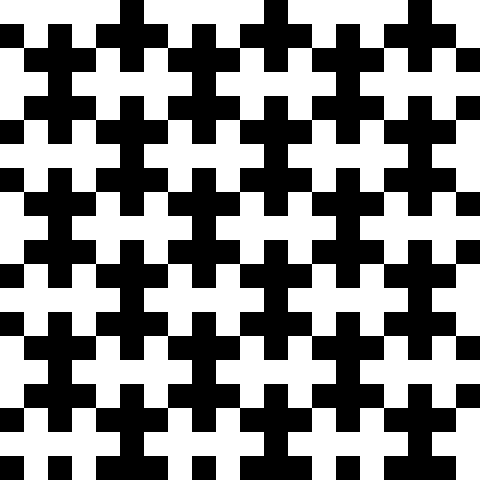
t = 0.00 s
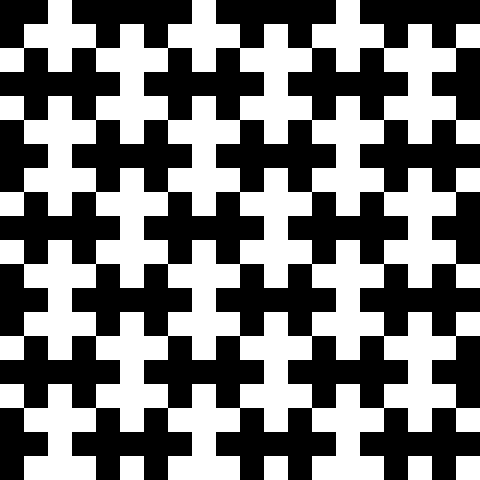
t = 1.69 s
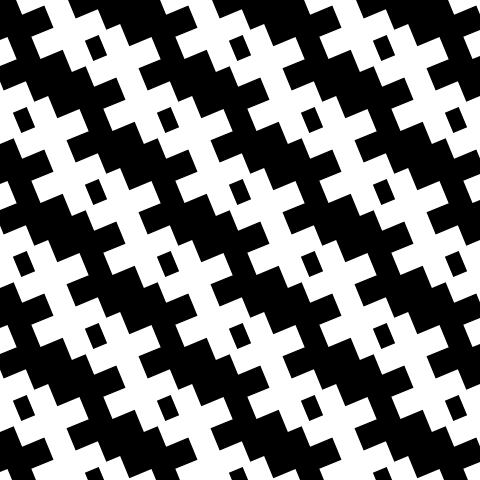
t = 3.38 s
t = 5.06 s: frame unchanged from t = 0.00 s, image omitted
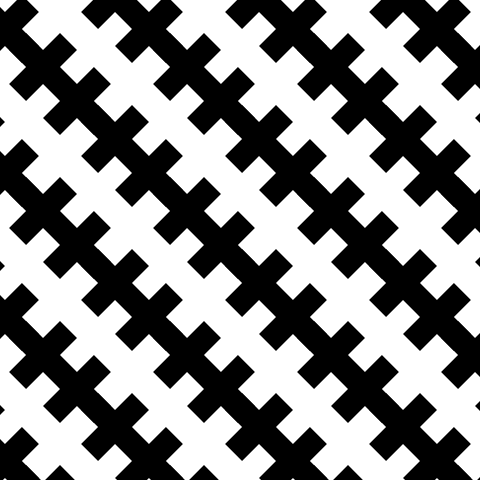
t = 6.75 s
t = 8.25 s: frame unchanged from t = 1.69 s, image omitted

The animated SVG that drew these frames (rendered in a browser with its animation timeline set to each time). Animation: 4 SMIL elements (animate=2,animateTransform=2); frames cover the first 8.25 s, repeats indefinitely.

<svg id="etmain" version="1.1" xmlns="http://www.w3.org/2000/svg" xmlns:svg="http://www.w3.org/2000/svg" width="480" height="480"> <defs mode="0" rotatestep="1" rotatestart="0" stepvalue="90" snapto="1" displaywait="0">   

<g id="tile0" frontfill="#000000" backfill="#26c06e"><path d="M -12,-60 L 12,-60 L 12,-36 L 36,-36 L 36,-12 L 12,-12 L 12,12 L 36,12 L 36,36 L 12,36 L 12,60 L -12,60 L -12,36 L -36,36 L -36,12 L -12,12 L -12,-12 L -36,-12 L -36,-36 L -12,-36 Z"></path>

<animateTransform attributeName="transform" attributeType="XML" type="rotate" values="0;90;90;0;0;-90;-90;0;0" dur="12s" repeatCount="indefinite" begin="0s"/>

</g>

<g id="tile1" frontfill="#ffffff" backfill="#2691c0"><path d="M -12,-60 L 12,-60 L 12,-36 L 36,-36 L 36,-12 L 12,-12 L 12,12 L 36,12 L 36,36 L 12,36 L 12,60 L -12,60 L -12,36 L -36,36 L -36,12 L -12,12 L -12,-12 L -36,-12 L -36,-36 L -12,-36 Z"></path>

<animateTransform attributeName="transform" attributeType="XML" type="rotate" values="0;90;90;0;0;-90;-90;0;0" dur="12s" repeatCount="indefinite" begin="0s"/>

<animate attributeName="opacity" values="0;0;0;1;1;1;1;1;0;0;0;1;1;1;1;1;0" dur="12s" repeatCount="indefinite" begin="0s"></animate>

</g>


</defs> <g class="etdrop" stroke="#777" stroke-width="0" transform="translate(0,0) scale(1)"><g class="etboard"><circle r="6" cx="-12" cy="12" fill="purple" stroke="none" stroke-width="0" class="bcenter"></circle><path d="M 0,0 L 480,0 L 480,480 L 0,480 Z" stroke="#fff" stroke-width="0" fill="#7f7f7f" class="boardsnap0">

<animate attributeName="fill" values="#fff;#fff;#fff;#fff;#000;#000;#000;#fff;#fff;#fff;#fff;#fff;#000;#000;#000;#fff;#fff" dur="12s" repeatCount="indefinite" begin="0s"></animate>

</path></g>

<use href="#tile0" fill="#000000" stroke="#777" transform="translate(-12,12) scale(1,1) rotate(0)" class="tiledropped"></use><use href="#tile0" fill="#000000" transform="translate(60,84) scale(1,1) rotate(0)" class="tiledropped"></use><use href="#tile0" fill="#000000" transform="translate(-12,156) scale(1,1) rotate(0)" class="tiledropped"></use><use href="#tile0" fill="#000000" transform="translate(-12,300) scale(1,1) rotate(0)" class="tiledropped"></use><use href="#tile0" fill="#000000" transform="translate(-12,444) scale(1,1) rotate(0)" class="tiledropped"></use><use href="#tile0" fill="#000000" transform="translate(60,-60) scale(1,1) rotate(0)" class="tiledropped"></use><use href="#tile0" fill="#000000" transform="translate(60,228) scale(1,1) rotate(0)" class="tiledropped"></use><use href="#tile0" fill="#000000" transform="translate(60,372) scale(1,1) rotate(0)" class="tiledropped"></use><use href="#tile0" fill="#000000" transform="translate(60,516) scale(1,1) rotate(0)" class="tiledropped"></use><use href="#tile0" fill="#000000" transform="translate(132,12) scale(1,1) rotate(0)" class="tiledropped"></use><use href="#tile0" fill="#000000" transform="translate(132,156) scale(1,1) rotate(0)" class="tiledropped"></use><use href="#tile0" fill="#000000" transform="translate(132,300) scale(1,1) rotate(0)" class="tiledropped"></use><use href="#tile0" fill="#000000" transform="translate(132,444) scale(1,1) rotate(0)" class="tiledropped"></use><use href="#tile0" fill="#000000" transform="translate(204,516) scale(1,1) rotate(0)" class="tiledropped"></use><use href="#tile0" fill="#000000" transform="translate(204,372) scale(1,1) rotate(0)" class="tiledropped"></use><use href="#tile0" fill="#000000" transform="translate(204,228) scale(1,1) rotate(0)" class="tiledropped"></use><use href="#tile0" fill="#000000" transform="translate(204,84) scale(1,1) rotate(0)" class="tiledropped"></use><use href="#tile0" fill="#000000" transform="translate(204,-60) scale(1,1) rotate(0)" class="tiledropped"></use><use href="#tile0" fill="#000000" transform="translate(276,444) scale(1,1) rotate(0)" class="tiledropped"></use><use href="#tile0" fill="#000000" transform="translate(276,300) scale(1,1) rotate(0)" class="tiledropped"></use><use href="#tile0" fill="#000000" transform="translate(276,156) scale(1,1) rotate(0)" class="tiledropped"></use><use href="#tile0" fill="#000000" transform="translate(276,12) scale(1,1) rotate(0)" class="tiledropped"></use><use href="#tile0" fill="#000000" transform="translate(348,84) scale(1,1) rotate(0)" class="tiledropped"></use><use href="#tile0" fill="#000000" transform="translate(348,228) scale(1,1) rotate(0)" class="tiledropped"></use><use href="#tile0" fill="#000000" transform="translate(348,372) scale(1,1) rotate(0)" class="tiledropped"></use><use href="#tile0" fill="#000000" transform="translate(348,516) scale(1,1) rotate(0)" class="tiledropped"></use><use href="#tile0" fill="#000000" transform="translate(348,-60) scale(1,1) rotate(0)" class="tiledropped"></use><use href="#tile0" fill="#000000" transform="translate(420,444) scale(1,1) rotate(0)" class="tiledropped"></use><use href="#tile0" fill="#000000" transform="translate(420,300) scale(1,1) rotate(0)" class="tiledropped"></use><use href="#tile0" fill="#000000" transform="translate(420,156) scale(1,1) rotate(0)" class="tiledropped"></use><use href="#tile0" fill="#000000" transform="translate(420,12) scale(1,1) rotate(0)" class="tiledropped"></use><use href="#tile0" fill="#000000" transform="translate(492,516) scale(1,1) rotate(0)" class="tiledropped"></use><use href="#tile0" fill="#000000" transform="translate(492,372) scale(1,1) rotate(0)" class="tiledropped"></use><use href="#tile0" fill="#000000" transform="translate(492,228) scale(1,1) rotate(0)" class="tiledropped"></use><use href="#tile0" fill="#000000" transform="translate(492,84) scale(1,1) rotate(0)" class="tiledropped"></use><use href="#tile0" fill="#000000" transform="translate(492,-60) scale(1,1) rotate(0)" class="tiledropped"></use>

<use href="#tile1" fill="#ffffff" stroke="#777" transform="translate(60,12) scale(1,1) rotate(-90)" class="tiledropped"></use><use href="#tile1" fill="#ffffff" transform="translate(-12,84) scale(1,1) rotate(90)" class="tiledropped"></use><use href="#tile1" fill="#ffffff" transform="translate(-12,228) scale(1,1) rotate(-90)" class="tiledropped"></use><use href="#tile1" fill="#ffffff" transform="translate(-12,372) scale(1,1) rotate(-90)" class="tiledropped"></use><use href="#tile1" fill="#ffffff" transform="translate(-12,516) scale(1,1) rotate(-90)" class="tiledropped"></use><use href="#tile1" fill="#ffffff" transform="translate(60,156) scale(1,1) rotate(-90)" class="tiledropped"></use><use href="#tile1" fill="#ffffff" transform="translate(60,300) scale(1,1) rotate(-90)" class="tiledropped"></use><use href="#tile1" fill="#ffffff" transform="translate(60,444) scale(1,1) rotate(-90)" class="tiledropped"></use><use href="#tile1" fill="#ffffff" transform="translate(132,84) scale(1,1) rotate(-90)" class="tiledropped"></use><use href="#tile1" fill="#ffffff" transform="translate(132,228) scale(1,1) rotate(-90)" class="tiledropped"></use><use href="#tile1" fill="#ffffff" transform="translate(132,372) scale(1,1) rotate(-90)" class="tiledropped"></use><use href="#tile1" fill="#ffffff" transform="translate(132,516) scale(1,1) rotate(-90)" class="tiledropped"></use><use href="#tile1" fill="#ffffff" transform="translate(204,12) scale(1,1) rotate(-90)" class="tiledropped"></use><use href="#tile1" fill="#ffffff" transform="translate(204,156) scale(1,1) rotate(-90)" class="tiledropped"></use><use href="#tile1" fill="#ffffff" transform="translate(204,300) scale(1,1) rotate(-90)" class="tiledropped"></use><use href="#tile1" fill="#ffffff" transform="translate(204,444) scale(1,1) rotate(-90)" class="tiledropped"></use><use href="#tile1" fill="#ffffff" transform="translate(276,-60) scale(1,1) rotate(-90)" class="tiledropped"></use><use href="#tile1" fill="#ffffff" transform="translate(132,-60) scale(1,1) rotate(-90)" class="tiledropped"></use><use href="#tile1" fill="#ffffff" transform="translate(-12,-60) scale(1,1) rotate(-90)" class="tiledropped"></use><use href="#tile1" fill="#ffffff" transform="translate(276,228) scale(1,1) rotate(-90)" class="tiledropped"></use><use href="#tile1" fill="#ffffff" transform="translate(276,84) scale(1,1) rotate(-90)" class="tiledropped"></use><use href="#tile1" fill="#ffffff" transform="translate(276,372) scale(1,1) rotate(-90)" class="tiledropped"></use><use href="#tile1" fill="#ffffff" transform="translate(276,516) scale(1,1) rotate(-90)" class="tiledropped"></use><use href="#tile1" fill="#ffffff" transform="translate(348,12) scale(1,1) rotate(-90)" class="tiledropped"></use><use href="#tile1" fill="#ffffff" transform="translate(348,156) scale(1,1) rotate(-90)" class="tiledropped"></use><use href="#tile1" fill="#ffffff" transform="translate(348,300) scale(1,1) rotate(-90)" class="tiledropped"></use><use href="#tile1" fill="#ffffff" transform="translate(348,444) scale(1,1) rotate(-90)" class="tiledropped"></use><use href="#tile1" fill="#ffffff" transform="translate(420,516) scale(1,1) rotate(-90)" class="tiledropped"></use><use href="#tile1" fill="#ffffff" transform="translate(420,84) scale(1,1) rotate(-90)" class="tiledropped"></use><use href="#tile1" fill="#ffffff" transform="translate(420,228) scale(1,1) rotate(-90)" class="tiledropped"></use><use href="#tile1" fill="#ffffff" transform="translate(420,372) scale(1,1) rotate(-90)" class="tiledropped"></use><use href="#tile1" fill="#ffffff" transform="translate(492,12) scale(1,1) rotate(-90)" class="tiledropped"></use><use href="#tile1" fill="#ffffff" transform="translate(492,156) scale(1,1) rotate(-90)" class="tiledropped"></use><use href="#tile1" fill="#ffffff" transform="translate(492,300) scale(1,1) rotate(-90)" class="tiledropped"></use><use href="#tile1" fill="#ffffff" transform="translate(492,444) scale(1,1) rotate(-90)" class="tiledropped"></use><use href="#tile1" fill="#ffffff" transform="translate(420,-60) scale(1,1) rotate(-90)" class="tiledropped"></use>

</g></svg>
